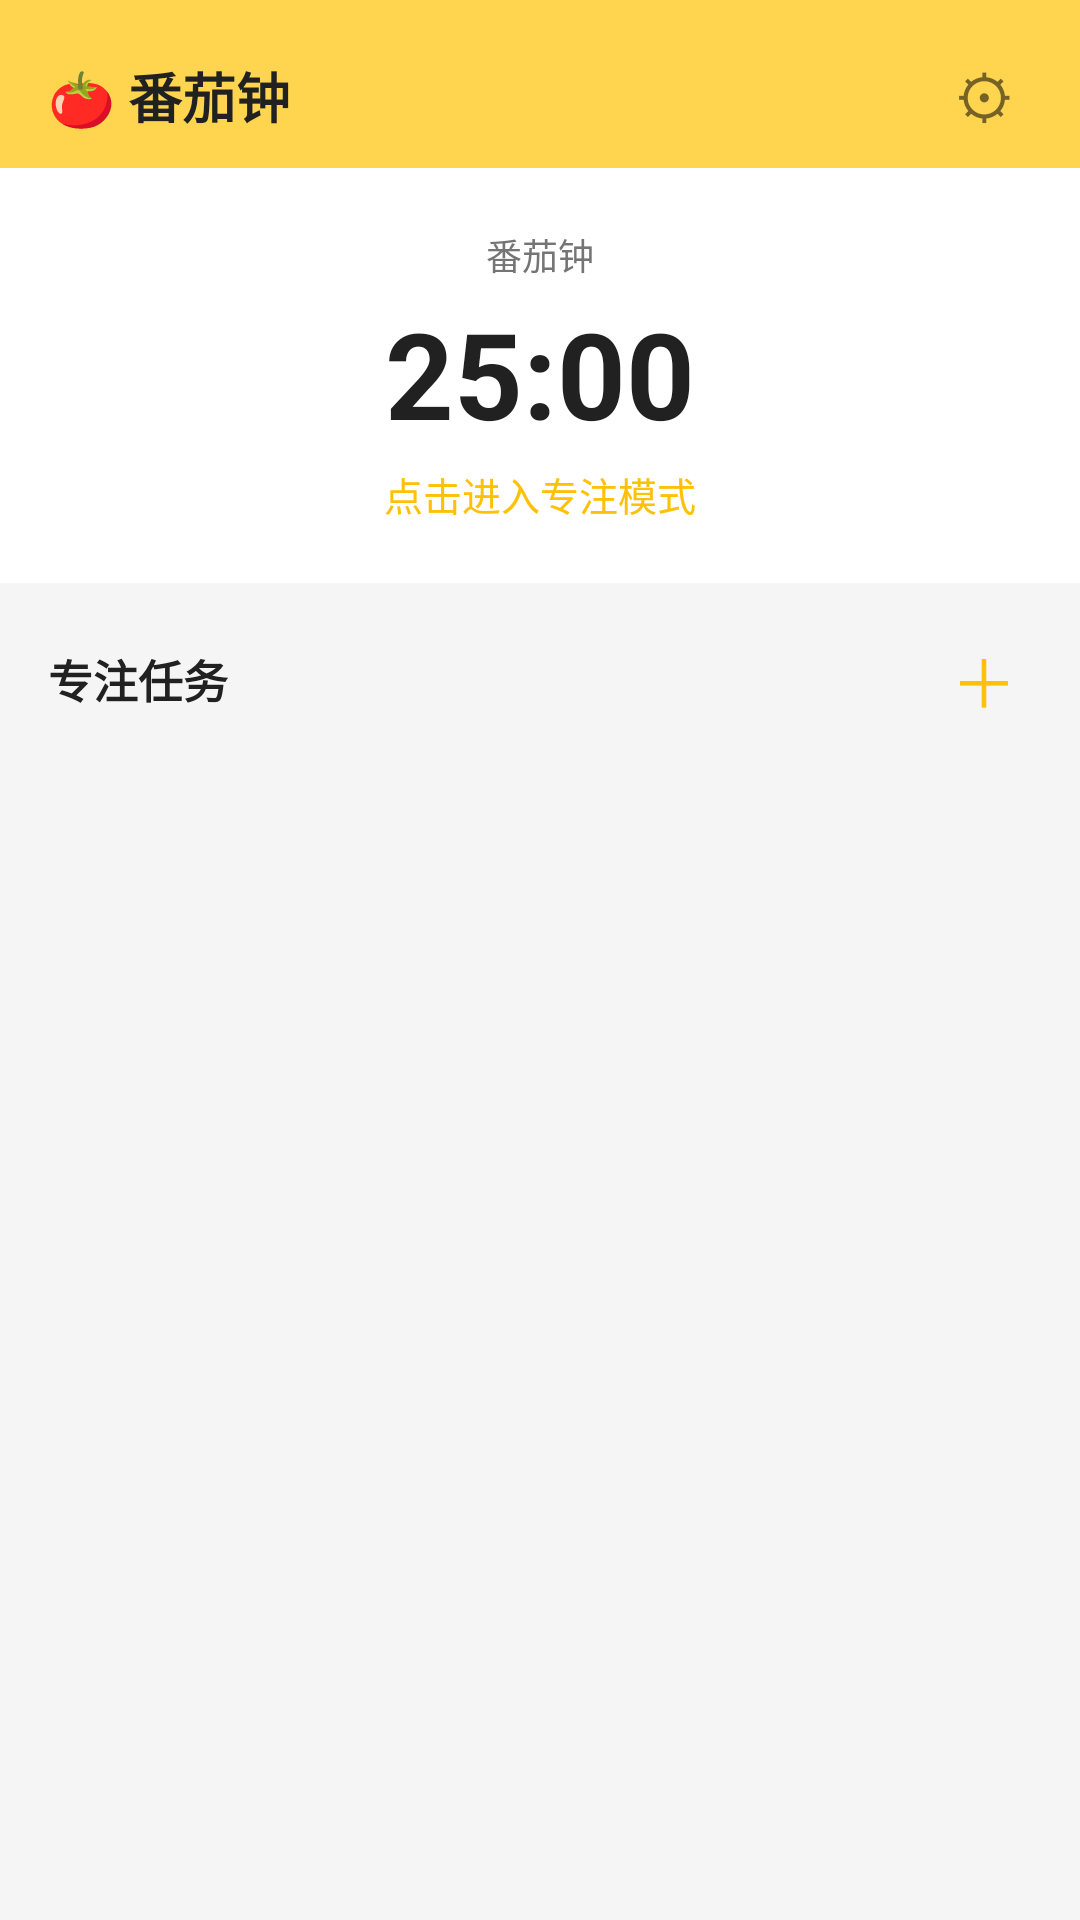

Layout XML and referenced resources for this Android screen:
<!-- AndroidManifest.xml: application theme Theme.ToDoList -->
<!-- res/layout/fragment_pomodoro.xml -->
<?xml version="1.0" encoding="utf-8"?>
<LinearLayout xmlns:android="http://schemas.android.com/apk/res/android"
    xmlns:app="http://schemas.android.com/apk/res-auto"
    android:layout_width="match_parent"
    android:layout_height="match_parent"
    android:orientation="vertical"
    android:fitsSystemWindows="true">

    
    <LinearLayout
        android:layout_width="match_parent"
        android:layout_height="wrap_content"
        android:orientation="horizontal"
        android:paddingHorizontal="16dp"
        android:paddingTop="16dp"
        android:paddingBottom="8dp"
        android:gravity="center_vertical"
        android:background="@color/yellow_primary">

        <TextView
            android:layout_width="0dp"
            android:layout_height="wrap_content"
            android:layout_weight="1"
            android:text="🍅 番茄钟"
            android:textSize="18sp"
            android:textColor="@color/text_primary"
            android:textStyle="bold" />

        <TextView
            android:id="@+id/btn_settings"
            android:layout_width="32dp"
            android:layout_height="32dp"
            android:text="⚙"
            android:textSize="20sp"
            android:gravity="center"
            android:clickable="true"
            android:focusable="true"
            android:background="?attr/selectableItemBackgroundBorderless" />

    </LinearLayout>

    
    <LinearLayout
        android:id="@+id/layout_timer_status"
        android:layout_width="match_parent"
        android:layout_height="wrap_content"
        android:orientation="vertical"
        android:padding="20dp"
        android:gravity="center"
        android:background="@color/card_white"
        android:clickable="true"
        android:focusable="true">

        <TextView
            android:id="@+id/tv_timer_status_label"
            android:layout_width="wrap_content"
            android:layout_height="wrap_content"
            android:text="番茄钟"
            android:textSize="12sp"
            android:textColor="@color/text_secondary" />

        <TextView
            android:id="@+id/text_timer"
            android:layout_width="wrap_content"
            android:layout_height="wrap_content"
            android:text="25:00"
            android:textSize="40sp"
            android:textColor="@color/text_primary"
            android:textStyle="bold"
            android:layout_marginTop="4dp" />

        <TextView
            android:id="@+id/text_phase"
            android:layout_width="wrap_content"
            android:layout_height="wrap_content"
            android:text="点击进入专注模式"
            android:textSize="13sp"
            android:textColor="@color/yellow_dark"
            android:layout_marginTop="4dp" />

        
        <LinearLayout
            android:id="@+id/layout_timer_actions"
            android:layout_width="wrap_content"
            android:layout_height="wrap_content"
            android:orientation="horizontal"
            android:layout_marginTop="12dp"
            android:visibility="gone">

            <Button
                android:id="@+id/btn_pause"
                android:layout_width="80dp"
                android:layout_height="36dp"
                android:text="@string/pause"
                android:textSize="13sp"
                style="@style/Widget.MaterialComponents.Button.OutlinedButton" />

            <Button
                android:id="@+id/btn_stop"
                android:layout_width="80dp"
                android:layout_height="36dp"
                android:text="@string/stop"
                android:textSize="13sp"
                android:textColor="@color/priority_high"
                android:layout_marginStart="12dp"
                style="@style/Widget.MaterialComponents.Button.TextButton" />

        </LinearLayout>

    </LinearLayout>

    
    <LinearLayout
        android:layout_width="match_parent"
        android:layout_height="wrap_content"
        android:orientation="horizontal"
        android:paddingHorizontal="16dp"
        android:paddingTop="16dp"
        android:paddingBottom="8dp"
        android:gravity="center_vertical">

        <TextView
            android:layout_width="0dp"
            android:layout_height="wrap_content"
            android:layout_weight="1"
            android:text="专注任务"
            android:textSize="15sp"
            android:textColor="@color/text_primary"
            android:textStyle="bold" />

        <TextView
            android:id="@+id/btn_add_task"
            android:layout_width="32dp"
            android:layout_height="32dp"
            android:text="＋"
            android:textSize="22sp"
            android:textColor="@color/yellow_dark"
            android:gravity="center"
            android:clickable="true"
            android:focusable="true"
            android:background="?attr/selectableItemBackgroundBorderless" />

    </LinearLayout>

    
    <androidx.recyclerview.widget.RecyclerView
        android:id="@+id/recycler_tasks"
        android:layout_width="match_parent"
        android:layout_height="0dp"
        android:layout_weight="1" />

</LinearLayout>
<!-- resources referenced by this layout -->
<resources>
  <color name="card_white">#FFFFFFFF</color>
  <color name="priority_high">#F44336</color>
  <color name="text_primary">#212121</color>
  <color name="text_secondary">#757575</color>
  <color name="yellow_dark">#FFC107</color>
  <color name="yellow_primary">#FFD54F</color>
  <string name="pause">暂停</string>
  <string name="stop">停止</string>
  <style name="Theme.ToDoList" parent="Theme.MaterialComponents.Light.NoActionBar">
          
          <item name="colorPrimary">@color/yellow_primary</item>
          <item name="colorPrimaryDark">@color/yellow_dark</item>
          <item name="colorAccent">@color/yellow_accent</item>
          <item name="colorOnPrimary">@color/text_primary</item>
  
          
          <item name="android:colorBackground">@color/surface_light</item>
          <item name="colorSurface">@color/card_white</item>
  
          
          <item name="android:textColorPrimary">@color/text_primary</item>
          <item name="android:textColorSecondary">@color/text_secondary</item>
          <item name="android:textColorHint">@color/text_hint</item>
  
          
          <item name="android:statusBarColor">@color/yellow_dark</item>
          <item name="android:navigationBarColor">@color/card_white</item>
  
          
          <item name="bottomNavigationStyle">@style/BottomNavStyle</item>
      </style>
  <color name="yellow_accent">#FFEB3B</color>
  <color name="surface_light">#FFF5F5F5</color>
  <color name="text_hint">#BDBDBD</color>
  <style name="BottomNavStyle" parent="Widget.MaterialComponents.BottomNavigationView">
          <item name="itemIconTint">@color/nav_icon_tint</item>
          <item name="itemTextColor">@color/nav_icon_tint</item>
          <item name="android:background">@color/card_white</item>
          <item name="elevation">8dp</item>
      </style>
</resources>
